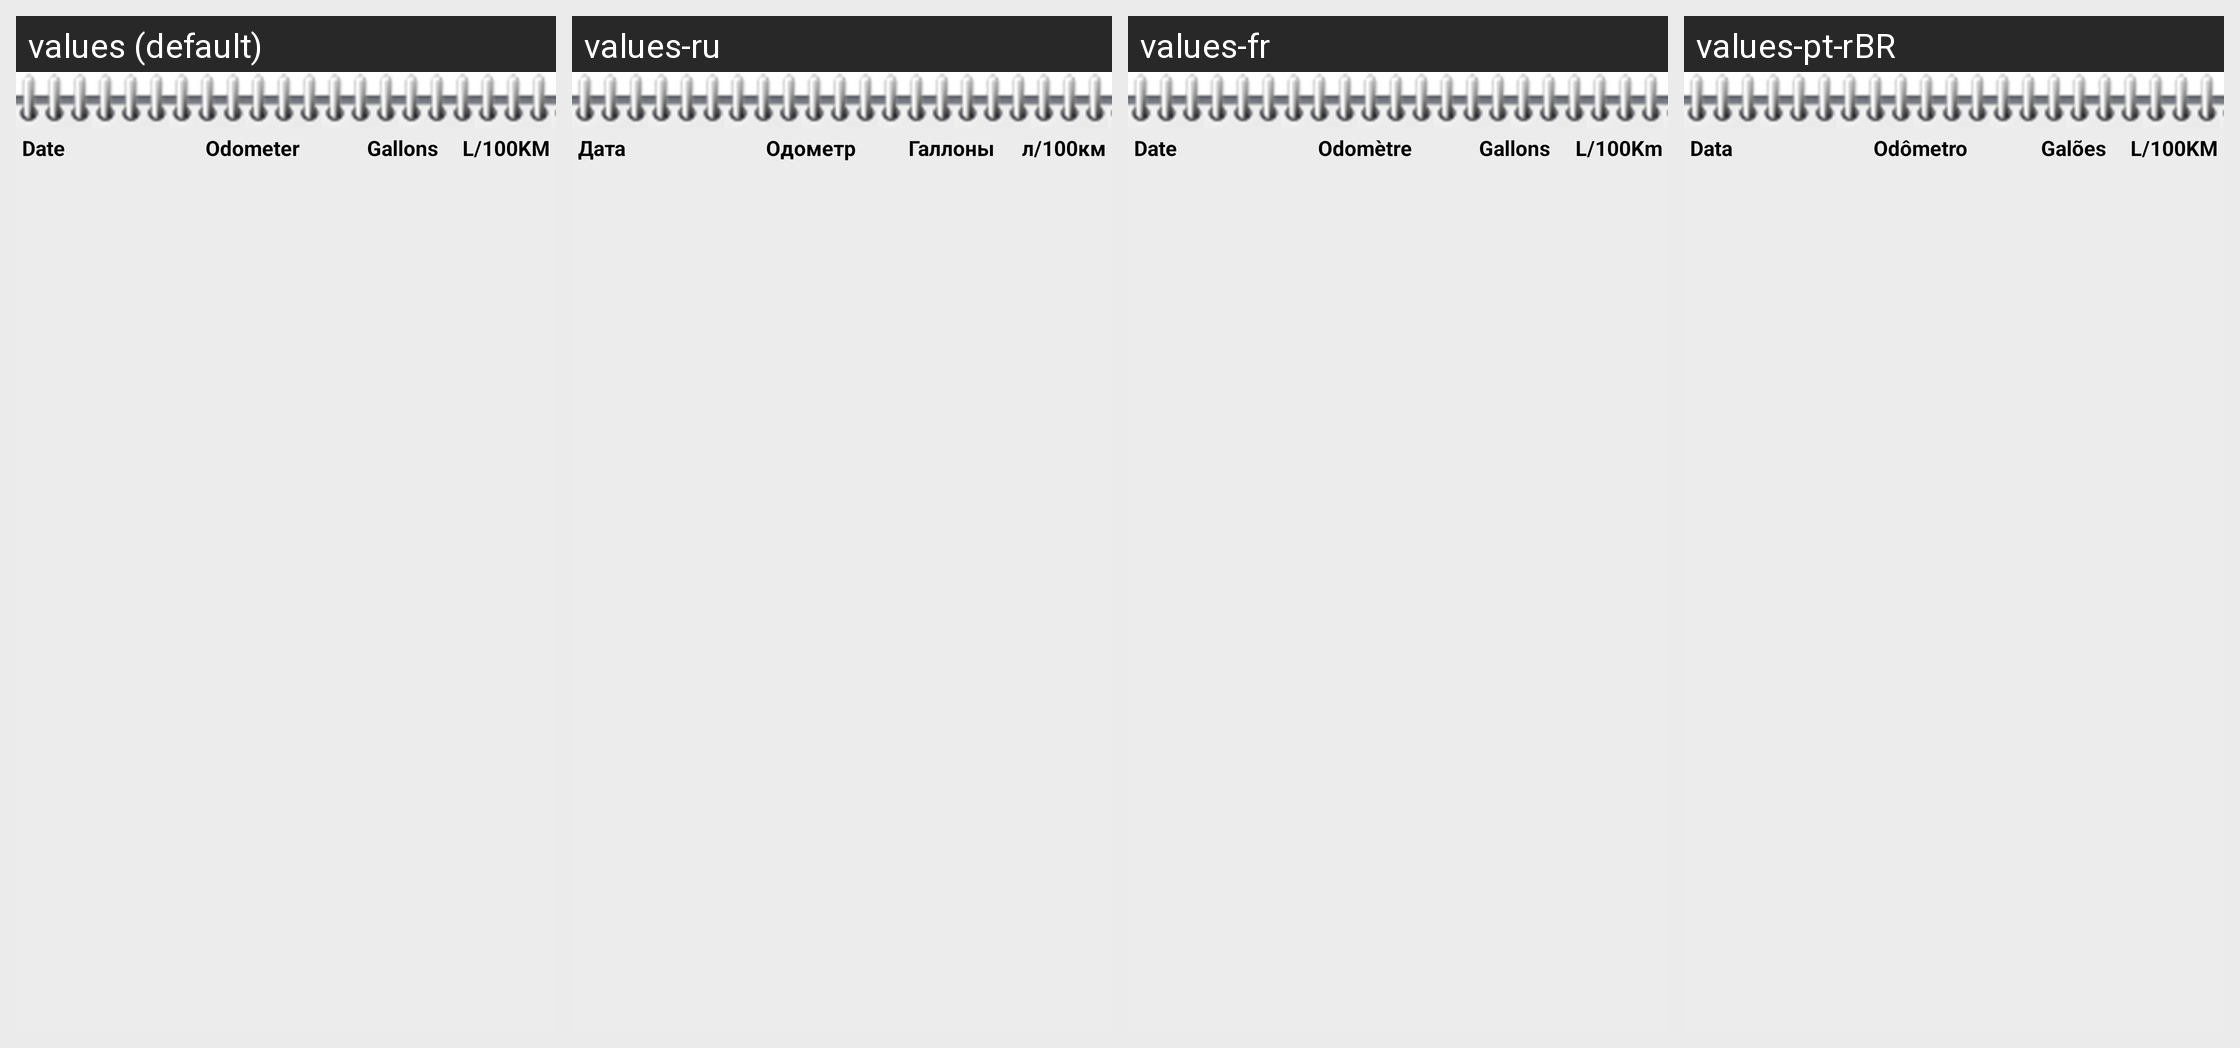

Here is an Android app screen in its default locale and in the app's own translations. Write out the translated-string differences for the strings that appear on this screen.
Android screen res/layout/activity_gas_log_list.xml rendered under 4 locales, left to right: values (default), values-ru, values-fr, values-pt-rBR. Device: Nexus 5 (rendered at 1080×1920; each locale shown at half size, 540×960, under a caption strip naming it); theme AppTheme.
Other locales in the repository, not shown: values-cs, values-de, values-es, values-fi.
Strings drawn on this screen, with the default value and each locale's value (text and hints the layout hard-codes appear in the picture but are not listed):

date_label
  values: Date
  values-ru: Дата
  values-fr: Date
  values-pt-rBR: Data

odometer_label
  values: Odometer
  values-ru: Одометр
  values-fr: Odomètre
  values-pt-rBR: Odômetro

gallons_label
  values: Gallons
  values-ru: Галлоны
  values-fr: Gallons
  values-pt-rBR: Galões

mileage_label
  values: L/100KM
  values-ru: л/100км
  values-fr: L/100Km
  values-pt-rBR: L/100KM
